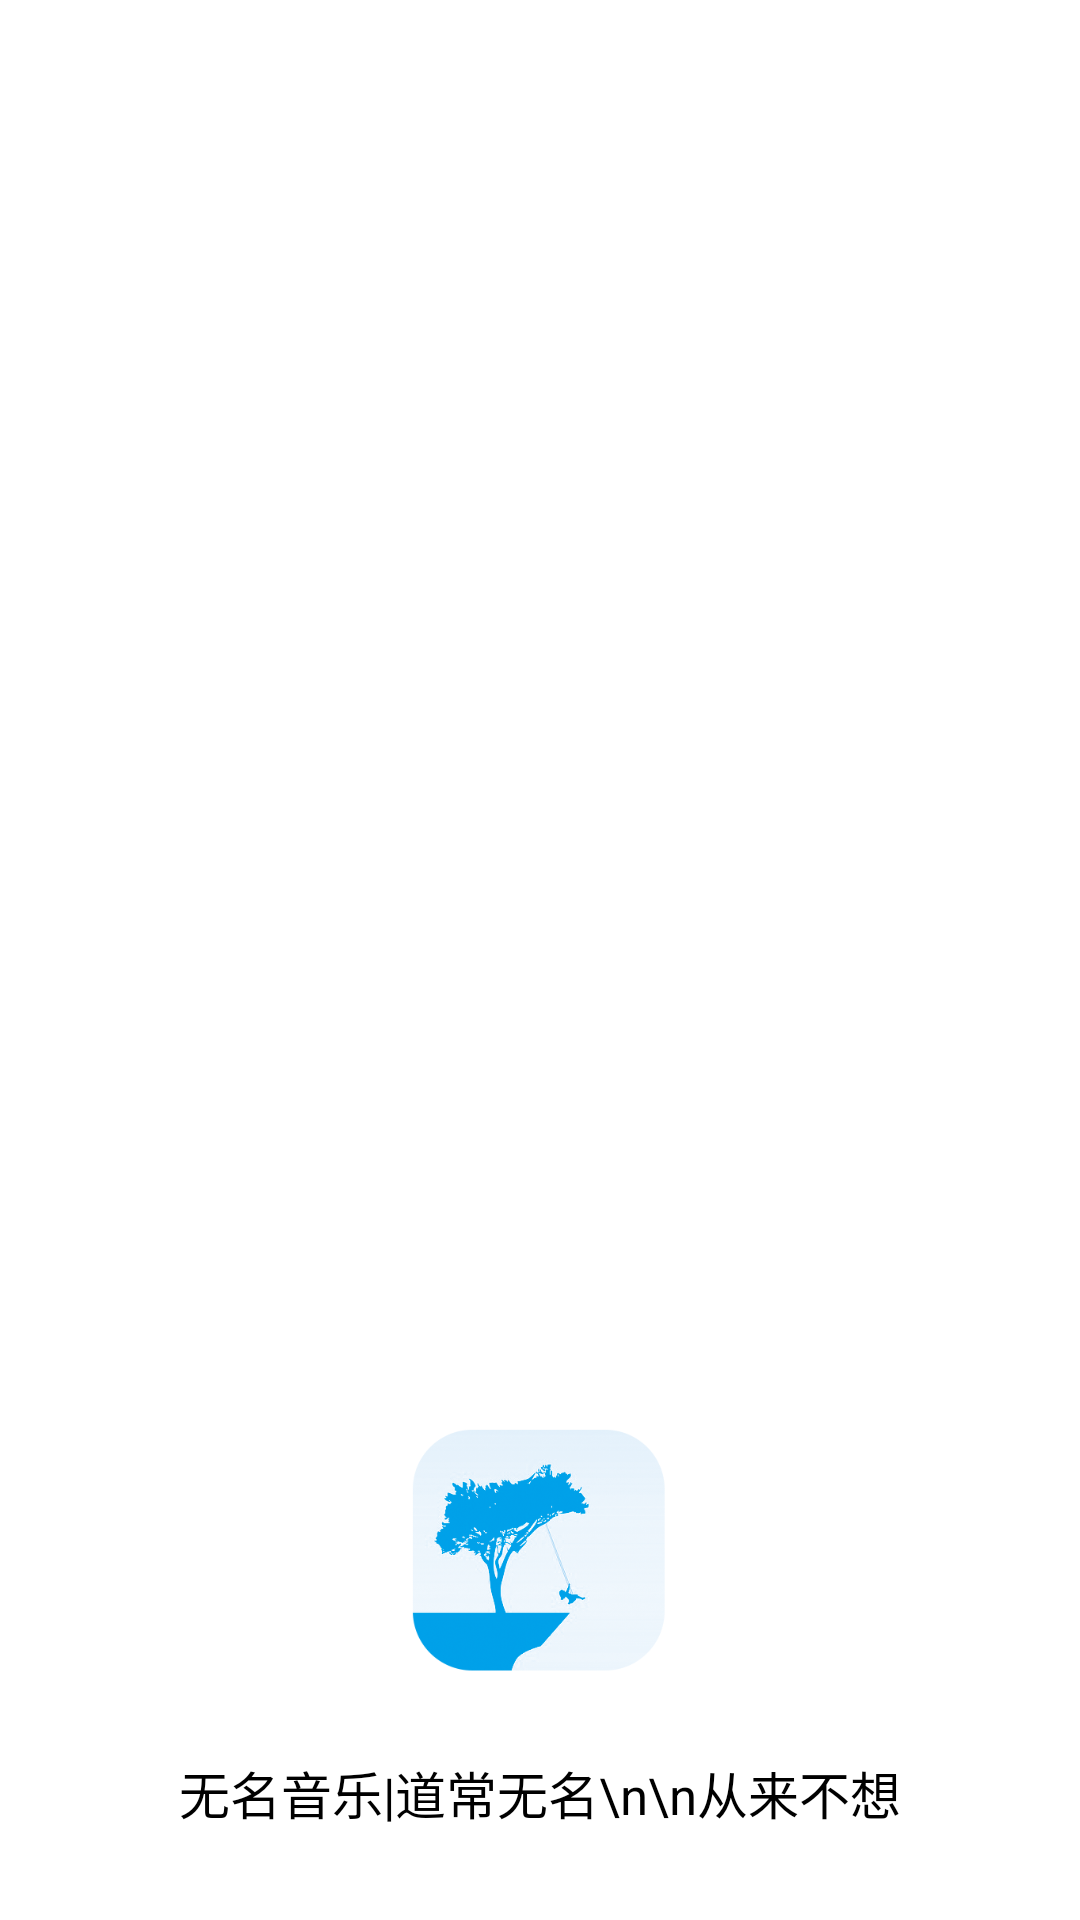

Write the Android layout XML for this screen, with the resource values it uses.
<!-- AndroidManifest.xml: application theme AppThemeNoActionBar -->
<!-- res/layout/activity_startup.xml -->
<?xml version="1.0" encoding="utf-8"?>
<RelativeLayout
    xmlns:android="http://schemas.android.com/apk/res/android"
    xmlns:app="http://schemas.android.com/apk/res-auto"
    xmlns:tools="http://schemas.android.com/tools"
    android:background="@color/colorWhite"
    android:layout_width="match_parent"
    android:layout_height="match_parent"
    tools:context=".StartupActivity">
    <LinearLayout
        android:orientation="vertical"
        android:gravity="center"
        android:layout_alignParentBottom="true"
        android:layout_width="match_parent"
        android:layout_height="wrap_content"
        android:background="@color/colorWhite">
        <ImageView
            android:layout_margin="20dp"
            android:layout_gravity="center"
            android:src="@mipmap/icon_app_round"
            android:layout_width="85dp"
            android:layout_height="85dp"></ImageView>
        <TextView
            android:textColor="@color/colorBlack"
            android:layout_marginTop="5dp"
            android:layout_marginBottom="30dp"
            android:text="无名音乐|道常无名\n\n从来不想"
            android:textSize="17dp"
            android:layout_width="match_parent"
            android:layout_height="wrap_content"
            android:layout_gravity="center"
            android:textAlignment="center"></TextView>
    </LinearLayout>

</RelativeLayout>
<!-- resources referenced by this layout -->
<resources>
  <color name="colorBlack">#000000</color>
  <color name="colorWhite">#FFFFFF</color>
  <!-- mipmap icon_app_round: png bitmap (mipmap-xxhdpi, 83693 bytes) -->
  <style name="AppThemeNoActionBar" parent="Theme.AppCompat.Light.NoActionBar">
          
          <item name="colorPrimary">@color/colorPrimary</item>
          <item name="colorPrimaryDark">@color/colorPrimaryDark</item>
          <item name="colorAccent">@color/colorAccent</item>
          <item name="android:textColorHint">@color/colorWhite</item>
          <item name="android:editTextColor">@color/colorWhite</item>
      </style>
  <color name="colorPrimary">#00a0e9</color>
  <color name="colorPrimaryDark">#00a0e9</color>
  <color name="colorAccent">#FF6377</color>
</resources>
